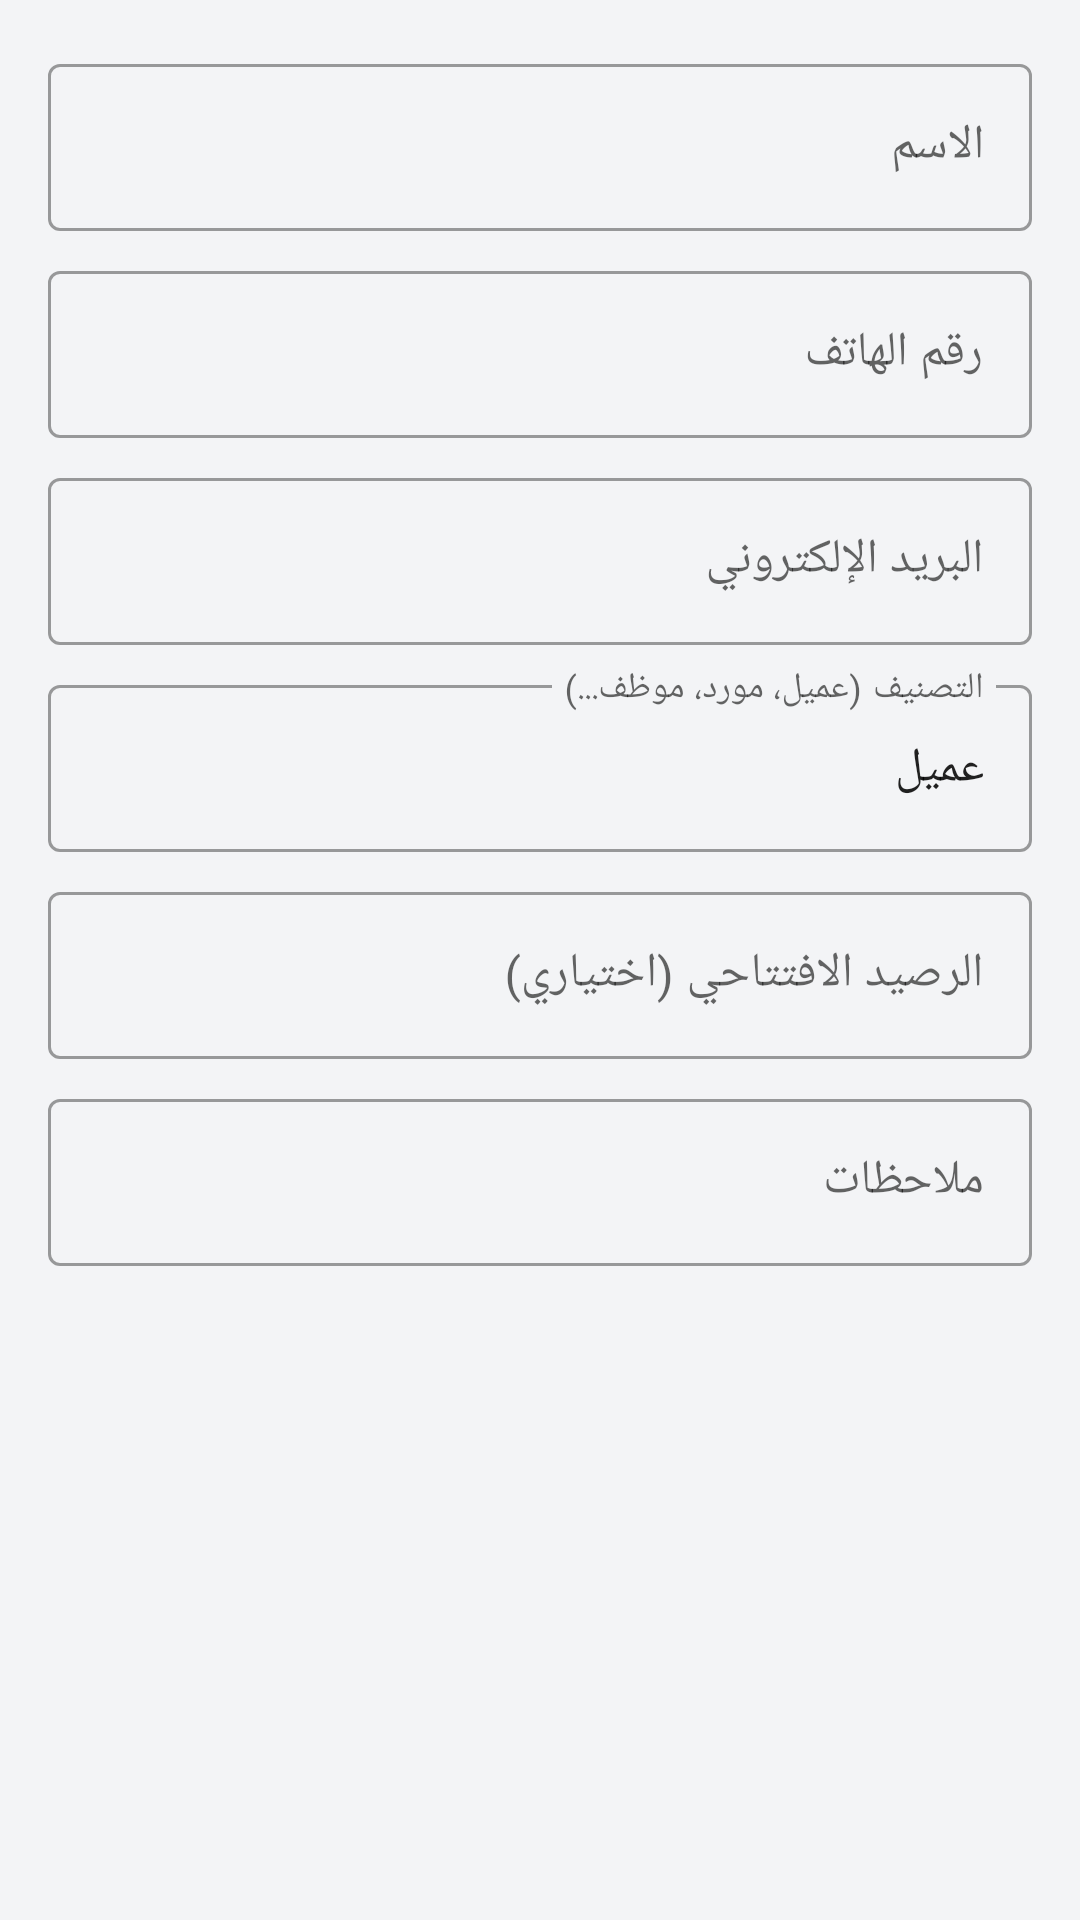

Write the Android layout XML for this screen, with the resource values it uses.
<!-- AndroidManifest.xml: application theme Theme.SmartAccounting -->
<!-- res/layout/dialog_add_account.xml -->
<?xml version="1.0" encoding="utf-8"?>
<LinearLayout xmlns:android="http://schemas.android.com/apk/res/android"
    android:layout_width="match_parent"
    android:layout_height="wrap_content"
    android:orientation="vertical"
    android:padding="16dp"
    android:layoutDirection="rtl">

    <com.google.android.material.textfield.TextInputLayout
        style="@style/Widget.MaterialComponents.TextInputLayout.OutlinedBox"
        android:layout_width="match_parent"
        android:layout_height="wrap_content"
        android:hint="الاسم">
        <com.google.android.material.textfield.TextInputEditText
            android:id="@+id/etName"
            android:layout_width="match_parent"
            android:layout_height="wrap_content" />
    </com.google.android.material.textfield.TextInputLayout>

    <com.google.android.material.textfield.TextInputLayout
        style="@style/Widget.MaterialComponents.TextInputLayout.OutlinedBox"
        android:layout_width="match_parent"
        android:layout_height="wrap_content"
        android:layout_marginTop="8dp"
        android:hint="رقم الهاتف">
        <com.google.android.material.textfield.TextInputEditText
            android:id="@+id/etPhone"
            android:layout_width="match_parent"
            android:layout_height="wrap_content"
            android:inputType="phone" />
    </com.google.android.material.textfield.TextInputLayout>

    <com.google.android.material.textfield.TextInputLayout
        style="@style/Widget.MaterialComponents.TextInputLayout.OutlinedBox"
        android:layout_width="match_parent"
        android:layout_height="wrap_content"
        android:layout_marginTop="8dp"
        android:hint="البريد الإلكتروني">
        <com.google.android.material.textfield.TextInputEditText
            android:id="@+id/etEmail"
            android:layout_width="match_parent"
            android:layout_height="wrap_content"
            android:inputType="textEmailAddress" />
    </com.google.android.material.textfield.TextInputLayout>

    <com.google.android.material.textfield.TextInputLayout
        style="@style/Widget.MaterialComponents.TextInputLayout.OutlinedBox"
        android:layout_width="match_parent"
        android:layout_height="wrap_content"
        android:layout_marginTop="8dp"
        android:hint="التصنيف (عميل، مورد، موظف...)">
        <com.google.android.material.textfield.TextInputEditText
            android:id="@+id/etCategory"
            android:layout_width="match_parent"
            android:layout_height="wrap_content"
            android:text="عميل" />
    </com.google.android.material.textfield.TextInputLayout>

    <com.google.android.material.textfield.TextInputLayout
        style="@style/Widget.MaterialComponents.TextInputLayout.OutlinedBox"
        android:layout_width="match_parent"
        android:layout_height="wrap_content"
        android:layout_marginTop="8dp"
        android:hint="الرصيد الافتتاحي (اختياري)">
        <com.google.android.material.textfield.TextInputEditText
            android:id="@+id/etInitialBalance"
            android:layout_width="match_parent"
            android:layout_height="wrap_content"
            android:inputType="numberDecimal" />
    </com.google.android.material.textfield.TextInputLayout>

    <com.google.android.material.textfield.TextInputLayout
        style="@style/Widget.MaterialComponents.TextInputLayout.OutlinedBox"
        android:layout_width="match_parent"
        android:layout_height="wrap_content"
        android:layout_marginTop="8dp"
        android:hint="ملاحظات">
        <com.google.android.material.textfield.TextInputEditText
            android:id="@+id/etNotes"
            android:layout_width="match_parent"
            android:layout_height="wrap_content"
            android:inputType="textMultiLine" />
    </com.google.android.material.textfield.TextInputLayout>
</LinearLayout>
<!-- resources referenced by this layout -->
<resources>
  <style name="Theme.SmartAccounting" parent="Theme.MaterialComponents.Light.NoActionBar">
          <item name="colorPrimary">@color/white</item>
          <item name="colorPrimaryVariant">@color/white</item>
          <item name="colorOnPrimary">@color/gray_900</item>
          <item name="colorSecondary">@color/orange_500</item>
          <item name="colorSecondaryVariant">@color/orange_600</item>
          <item name="colorOnSecondary">@color/white</item>
          <item name="android:statusBarColor">@color/white</item>
          <item name="android:windowLightStatusBar" tools:targetApi="m">true</item>
          <item name="android:windowBackground">@color/gray_100</item>
          <item name="android:forceDarkAllowed" tools:targetApi="q">false</item>
      </style>
  <color name="white">#FFFFFF</color>
  <color name="gray_900">#111827</color>
  <color name="orange_500">#F97316</color>
  <color name="orange_600">#EA580C</color>
  <color name="gray_100">#F3F4F6</color>
</resources>
